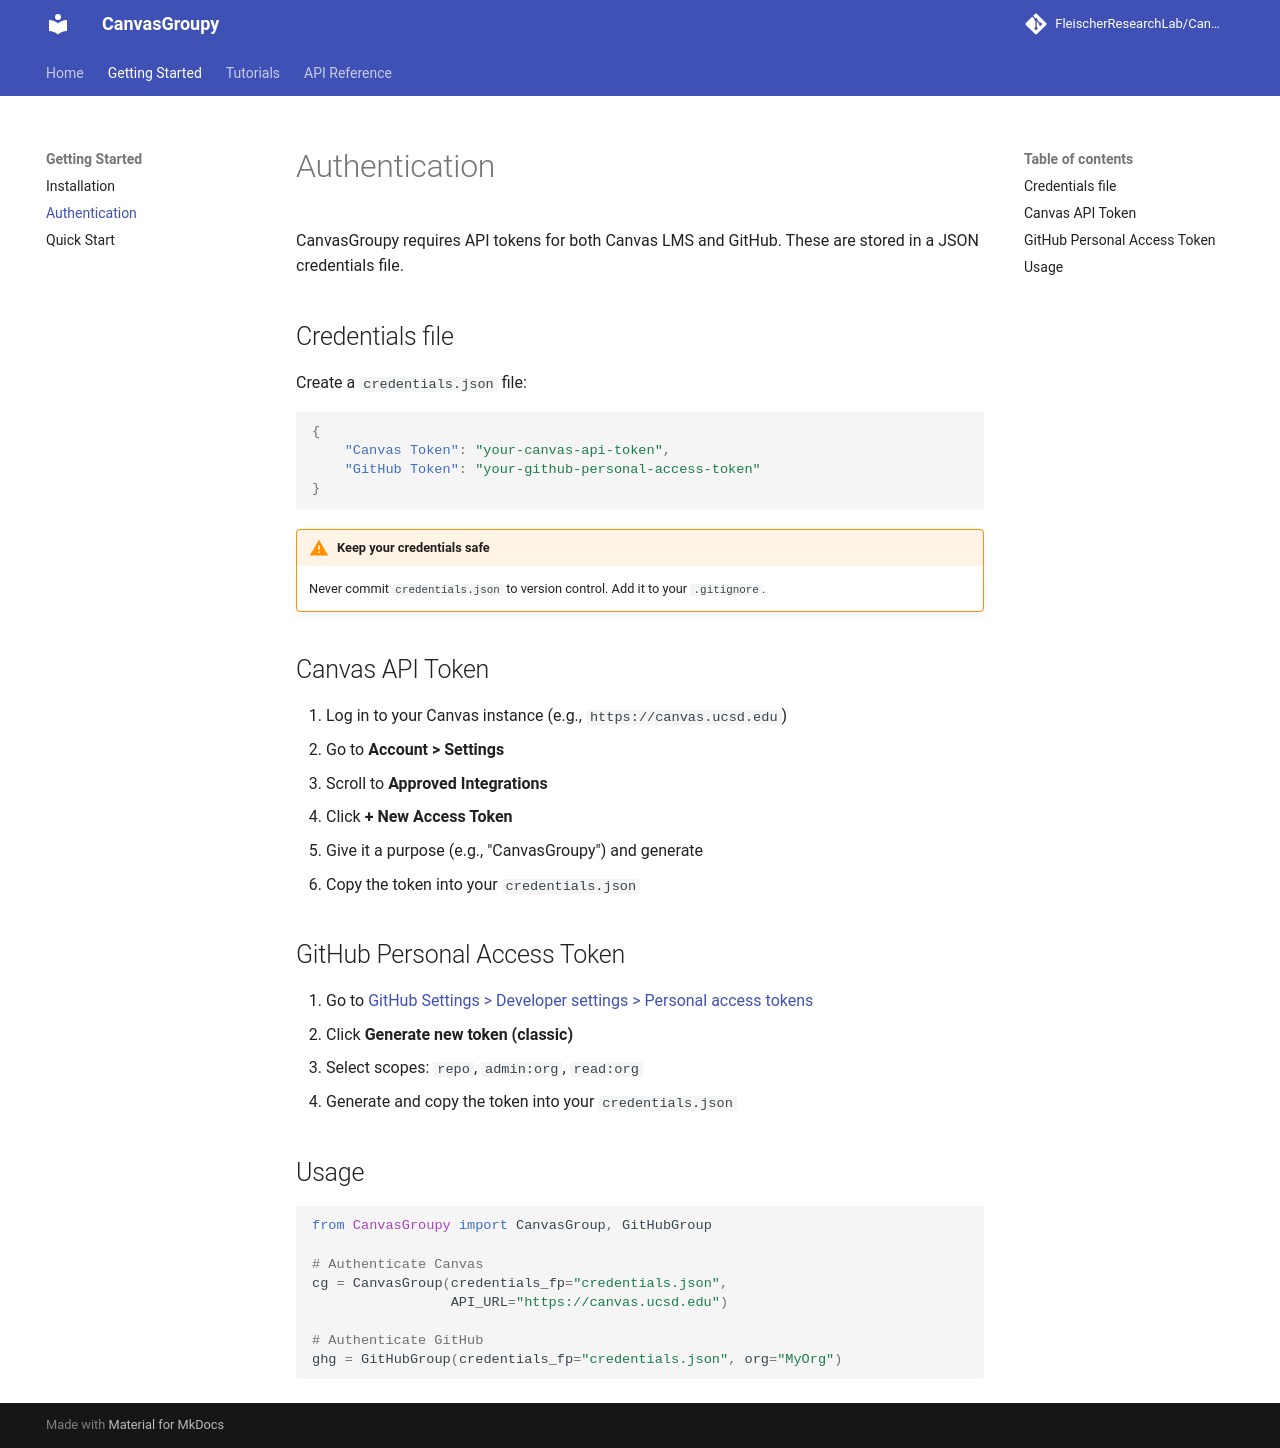

repository: FleischerResearchLab/CanvasGroupy · page: getting-started/authentication/index.html · generator: mkdocs

# Authentication

CanvasGroupy requires API tokens for both Canvas LMS and GitHub. These are stored in a JSON credentials file.

## Credentials file

Create a `credentials.json` file:

```json
{
    "Canvas Token": "your-canvas-api-token",
    "GitHub Token": "your-github-personal-access-token"
}
```

!!! warning "Keep your credentials safe"
    Never commit `credentials.json` to version control. Add it to your `.gitignore`.

## Canvas API Token

1. Log in to your Canvas instance (e.g., `https://canvas.ucsd.edu`)
2. Go to **Account > Settings**
3. Scroll to **Approved Integrations**
4. Click **+ New Access Token**
5. Give it a purpose (e.g., "CanvasGroupy") and generate
6. Copy the token into your `credentials.json`

## GitHub Personal Access Token

1. Go to [GitHub Settings > Developer settings > Personal access tokens](https://github.com/settings/tokens)
2. Click **Generate new token (classic)**
3. Select scopes: `repo`, `admin:org`, `read:org`
4. Generate and copy the token into your `credentials.json`

## Usage

```python
from CanvasGroupy import CanvasGroup, GitHubGroup

# Authenticate Canvas
cg = CanvasGroup(credentials_fp="credentials.json",
                 API_URL="https://canvas.ucsd.edu")

# Authenticate GitHub
ghg = GitHubGroup(credentials_fp="credentials.json", org="MyOrg")
```
